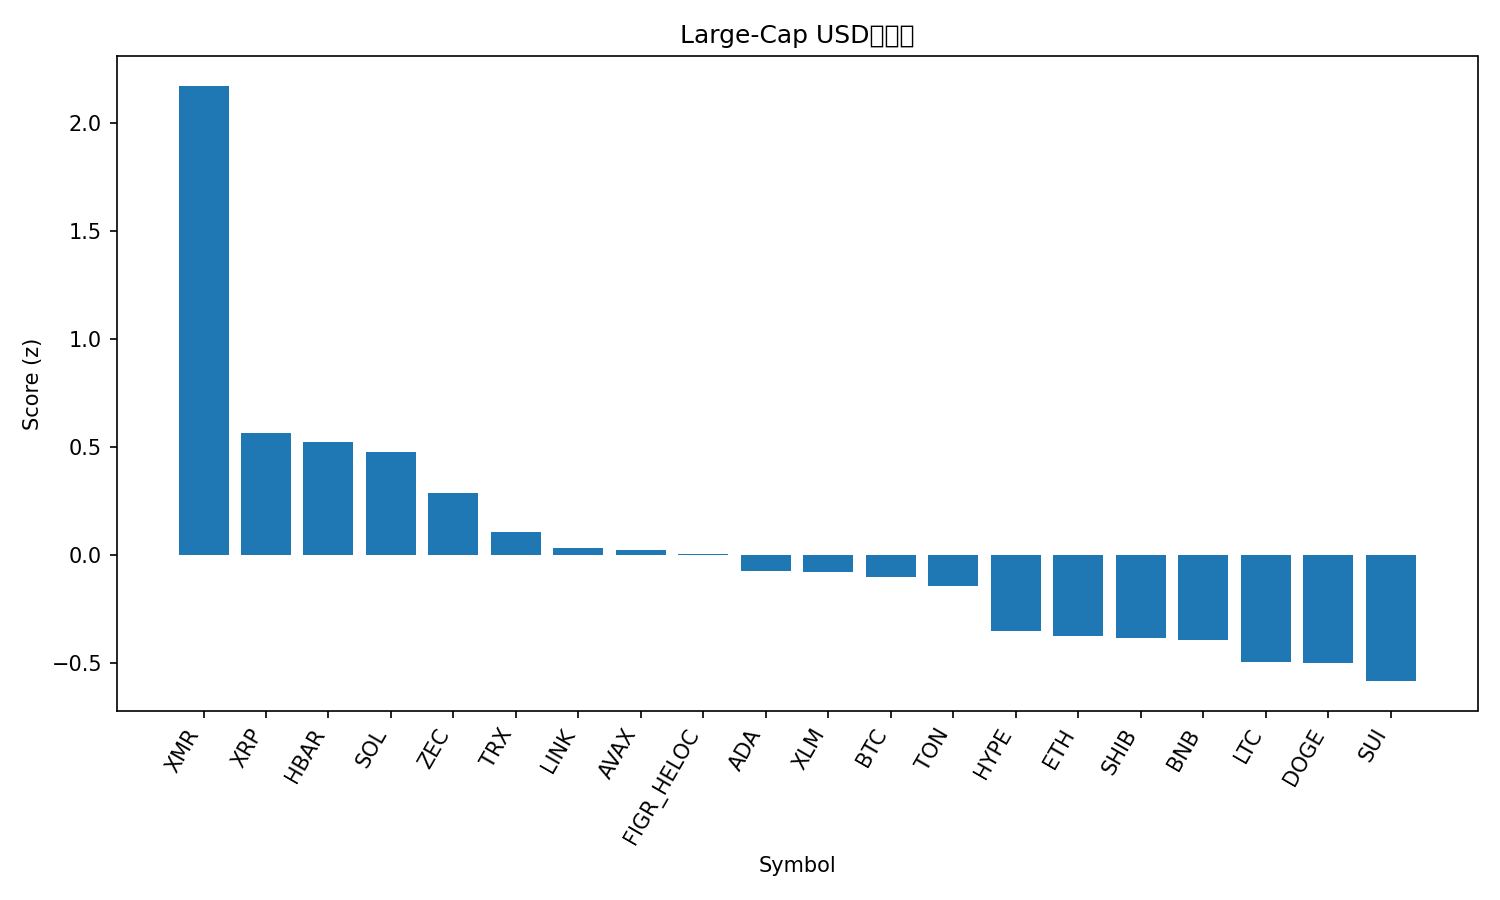

Data behind this chart, as committed beside it:
rank, name, symbol, price, pct_1h, pct_24h, pct_7d, pct_1h_vs_btc, pct_24h_vs_btc, pct_7d_vs_btc, market_cap_rank, market_cap, volume_usd, score
1, Monero, XMR, 354, 1.098, 3.309, 1.876, 1.05, 3.591, 4.911, 32, 6536837960, 142661896, 2.173
2, XRP, XRP, 2.5, 0.6163, -0.0853, -4.185, 0.5682, 0.1965, -1.15, 4, 150351129653, 2086131132, 0.5632
3, Hedera, HBAR, 0.1927, 0.7921, -2.72, 8.007, 0.744, -2.439, 11.04, 27, 8181044826, 234357700, 0.5215
4, Solana, SOL, 185.2, 0.6758, -0.4796, -6.345, 0.6277, -0.1978, -3.31, 6, 102235269786, 3072889984, 0.4747
5, Zcash, ZEC, 397.2, 0.9075, -4.946, 13.14, 0.8594, -4.664, 16.18, 33, 6487949575, 871200205, 0.2874
6, TRON, TRX, 0.2964, 0.2137, -0.3469, -0.8081, 0.1656, -0.06508, 2.227, 9, 28064936112, 344137210, 0.1049
7, Chainlink, LINK, 17.12, 0.3529, -0.7126, -5.603, 0.3048, -0.4308, -2.568, 16, 11928383386, 464113460, 0.03462
8, Avalanche, AVAX, 18.27, 0.734, -2.13, -9.907, 0.686, -1.848, -6.872, 29, 7795410414, 273828390, 0.02134
9, Figure Heloc, FIGR_HELOC, 1.017, 0.0, 0.0, 1.697, -0.04804, 0.2818, 4.732, 14, 13617887337, 529123, 0.004698
10, Cardano, ADA, 0.6014, 0.6418, -1.997, -10.41, 0.5937, -1.715, -7.377, 11, 21991403943, 684470301, -0.07502
11, Stellar, XLM, 0.3014, 0.489, -1.538, -8.069, 0.441, -1.256, -5.034, 20, 9661877362, 93103195, -0.07859
12, Bitcoin, BTC, 110007, 0.04804, -0.2818, -3.035, 0.0, 0.0, 0.0, 1, 2193918286444, 34121267506, -0.1013
13, Toncoin, TON, 2.28, 0.03193, -1.03, 3.66, -0.01611, -0.7478, 6.695, 35, 5757943638, 127974850, -0.1438
14, Hyperliquid, HYPE, 41.69, 0.7087, -3.27, -11.87, 0.6607, -2.989, -8.834, 17, 11282417947, 380286587, -0.3504
15, Ethereum, ETH, 3852, -0.01151, -0.7485, -5.313, -0.05956, -0.4667, -2.278, 2, 465017236661, 15020217374, -0.3737
16, Shiba Inu, SHIB, 1.001e-05, 0.2708, -2.178, -4.381, 0.2228, -1.897, -1.346, 34, 5900346024, 113301287, -0.3862
17, BNB, BNB, 1080, 0.08443, -1.326, -4.046, 0.03639, -1.045, -1.011, 5, 148747880460, 909165631, -0.3952
18, Litecoin, LTC, 98.32, 0.0711, -2.088, -0.8169, 0.02306, -1.806, 2.218, 31, 7520614214, 655083268, -0.495
19, Dogecoin, DOGE, 0.1836, 0.2522, -1.994, -8.765, 0.2042, -1.712, -5.731, 10, 27824003778, 837849400, -0.502
20, Sui, SUI, 2.31, 0.4303, -2.85, -11.65, 0.3823, -2.569, -8.62, 25, 8519328651, 553993180, -0.5842
21, Bitcoin Cash, BCH, 533.6, 0.201, -3.461, -3.681, 0.153, -3.18, -0.6461, 18, 10645880555, 288453001, -0.7622
